Image classification data set "preprocessed" (sebastianjarap/MelanomaDetection on GitHub). Class labels (2): benign, malignant.

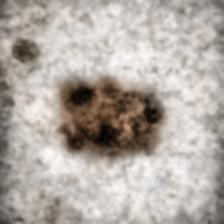
Label: benign

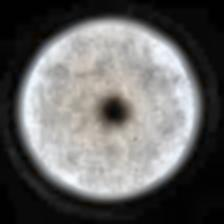
Label: malignant

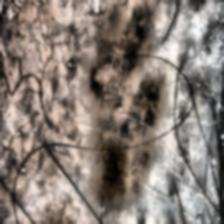
Label: malignant

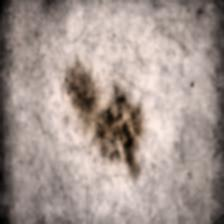
Label: benign

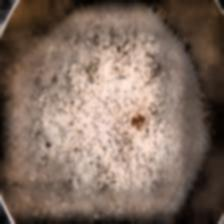
Label: benign

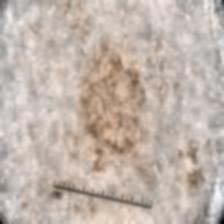
Label: malignant
